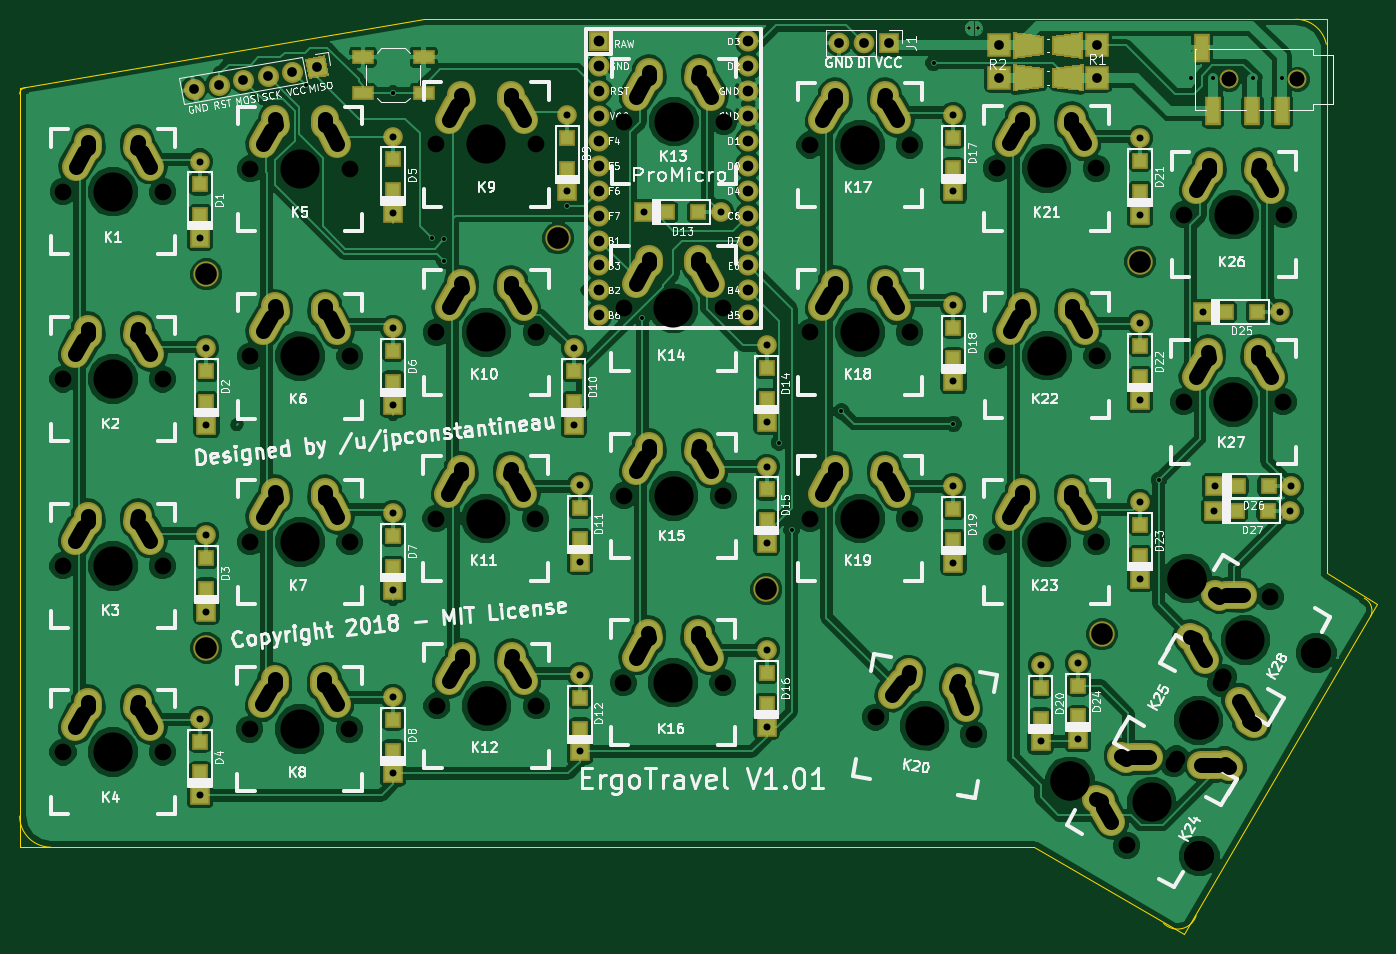
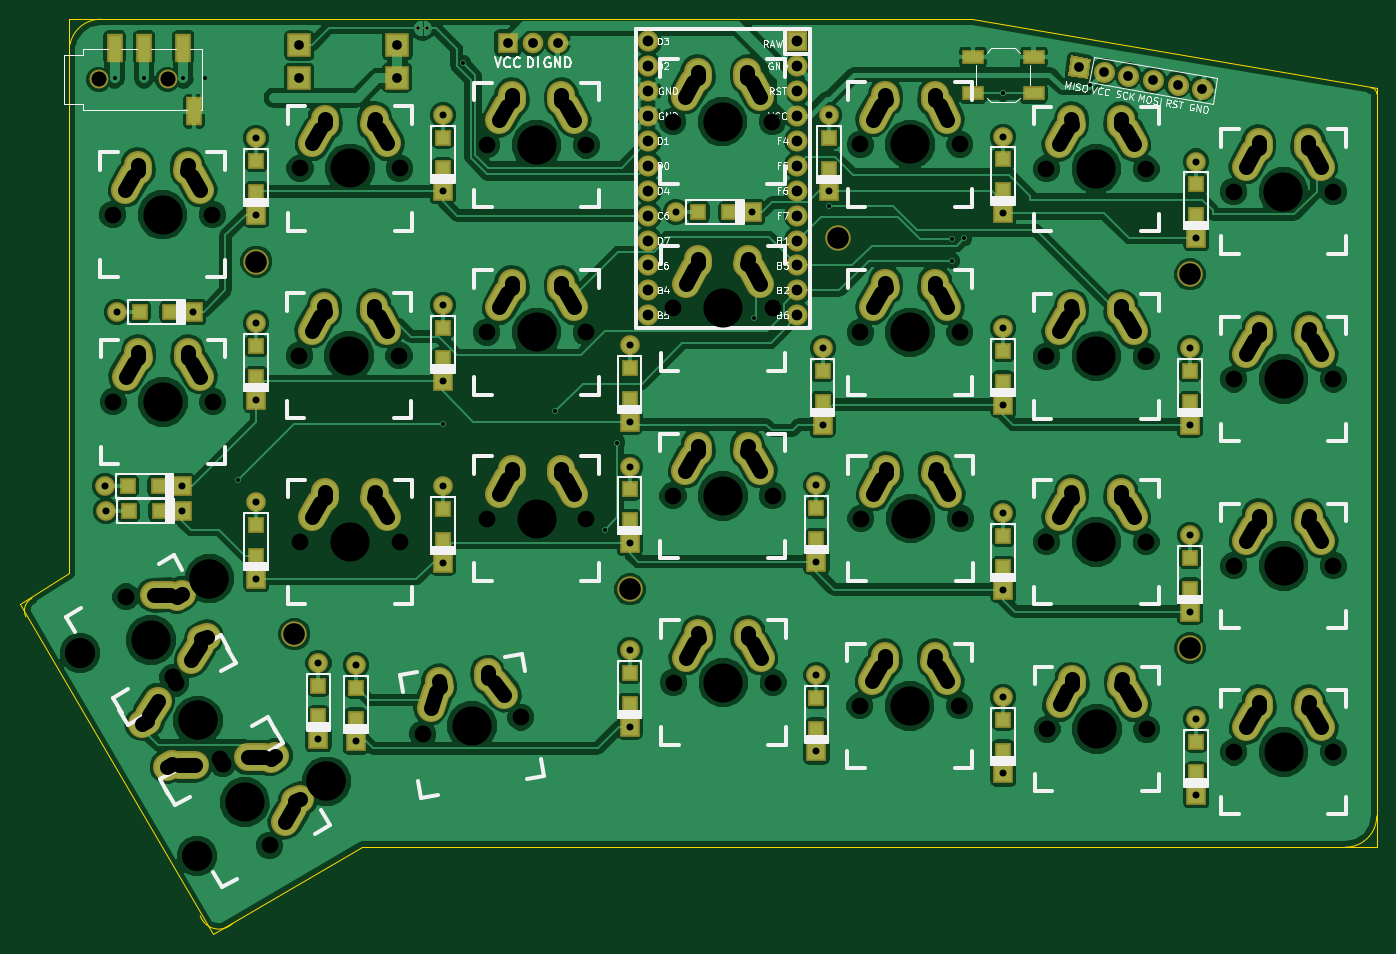
Circuit board: 9 layer files. Board 138.4 x 93.3 mm.
- bottom_copper: ErgoTravel-B.Cu.gbr (269939 bytes)
- bottom_mask: ErgoTravel-B.Mask.gbr (11707 bytes)
- bottom_silk: ErgoTravel-B.SilkS.gbr (51744 bytes)
- outline: ErgoTravel-Edge.Cuts.gbr (1499 bytes)
- top_copper: ErgoTravel-F.Cu.gbr (269140 bytes)
- top_mask: ErgoTravel-F.Mask.gbr (12391 bytes)
- top_silk: ErgoTravel-F.SilkS.gbr (119964 bytes)
- drill: ErgoTravel-NPTH.drl (1956 bytes)
- drill: ErgoTravel.drl (6397 bytes)

=== bottom_copper: ErgoTravel-B.Cu.gbr (269939 bytes, source omitted) ===
=== bottom_mask: ErgoTravel-B.Mask.gbr (11707 bytes, source omitted) ===
=== bottom_silk: ErgoTravel-B.SilkS.gbr (51744 bytes, source omitted) ===
=== outline: ErgoTravel-Edge.Cuts.gbr ===
G04 #@! TF.FileFunction,Profile,NP*
%FSLAX46Y46*%
G04 Gerber Fmt 4.6, Leading zero omitted, Abs format (unit mm)*
G04 Created by KiCad (PCBNEW 4.0.7) date 03/27/18 08:57:17*
%MOMM*%
%LPD*%
G01*
G04 APERTURE LIST*
%ADD10C,0.100000*%
%ADD11C,0.150000*%
G04 APERTURE END LIST*
D10*
D11*
X212725000Y-107315000D02*
G75*
G03X212090000Y-105410000I-1270000J635000D01*
G01*
X191620097Y-138579903D02*
G75*
G03X194945000Y-137795000I1419903J1419903D01*
G01*
X74930000Y-127635000D02*
G75*
G03X78105000Y-130810000I3175000J0D01*
G01*
X75565000Y-53340000D02*
G75*
G03X74930000Y-53975000I0J-635000D01*
G01*
X208218344Y-48907331D02*
G75*
G03X205105000Y-46355000I-3113344J-622669D01*
G01*
X74930000Y-53340000D02*
X74930000Y-130810000D01*
X116205000Y-46355000D02*
X74930000Y-53340000D01*
X132080000Y-46355000D02*
X116205000Y-46355000D01*
X208280000Y-46355000D02*
X132080000Y-46355000D01*
X208280000Y-95250000D02*
X208280000Y-46355000D01*
X208280000Y-102870000D02*
X208280000Y-95250000D01*
X213360000Y-106045000D02*
X208280000Y-102870000D01*
X193675000Y-139700000D02*
X213360000Y-106045000D01*
X178435000Y-130810000D02*
X193675000Y-139700000D01*
X156210000Y-130810000D02*
X178435000Y-130810000D01*
X134620000Y-130810000D02*
X156210000Y-130810000D01*
X99060000Y-130810000D02*
X134620000Y-130810000D01*
X74930000Y-130810000D02*
X99060000Y-130810000D01*
X208280000Y-55880000D02*
X208280000Y-58420000D01*
X208280000Y-57150000D02*
X208280000Y-55880000D01*
M02*

=== top_copper: ErgoTravel-F.Cu.gbr (269140 bytes, source omitted) ===
=== top_mask: ErgoTravel-F.Mask.gbr (12391 bytes, source omitted) ===
=== top_silk: ErgoTravel-F.SilkS.gbr (119964 bytes, source omitted) ===
=== drill: ErgoTravel-NPTH.drl ===
M48
;DRILL file {KiCad 4.0.7} date 03/27/18 08:57:06
;FORMAT={-:-/ absolute / inch / decimal}
FMAT,2
INCH,TZ
T1C0.059
T2C0.067
T3C0.087
T4C0.120
T5C0.157
%
G90
G05
M72
T1
X7.8061Y-2.0669
X7.8061Y-2.0669
X8.0817Y-2.0669
X8.0817Y-2.0669
T2
X3.1238Y-3.2699
X3.1238Y-4.02
X3.1238Y-4.7677
X3.1246Y-2.5175
X3.5238Y-3.2699
X3.5238Y-4.02
X3.5238Y-4.7677
X3.5246Y-2.5175
X3.8739Y-4.6763
X3.8762Y-2.4261
X3.8762Y-3.1785
X3.8762Y-3.9239
X4.2739Y-4.6763
X4.2762Y-2.4261
X4.2762Y-3.1785
X4.2762Y-3.9239
X4.6216Y-3.8301
X4.624Y-2.3276
X4.624Y-3.0824
X4.6256Y-4.5826
X5.0216Y-3.8301
X5.024Y-2.3276
X5.024Y-3.0824
X5.0256Y-4.5826
X5.3741Y-4.4888
X5.3757Y-2.9863
X5.3764Y-3.7387
X5.3772Y-2.2362
X5.7741Y-4.4888
X5.7757Y-2.9863
X5.7764Y-3.7387
X5.7772Y-2.2362
X6.1242Y-2.33
X6.1242Y-3.0824
X6.1242Y-3.8301
X6.3874Y-4.6275
X6.5242Y-2.33
X6.5242Y-3.0824
X6.5242Y-3.8301
X6.7813Y-4.697
X6.8742Y-2.4237
X6.8742Y-3.9239
X6.8766Y-3.1761
X7.2742Y-2.4237
X7.2742Y-3.9239
X7.2766Y-3.1761
X7.3962Y-5.1425
X7.5845Y-4.8141
X7.5845Y-4.8141
X7.5962Y-4.7961
X7.6243Y-3.3613
X7.6259Y-2.61
X7.7728Y-4.4911
X7.7845Y-4.4677
X7.7845Y-4.4677
X7.9728Y-4.1447
X8.0243Y-3.3613
X8.0259Y-2.61
T3
X3.7Y-2.85
X3.7Y-4.35
X5.1123Y-2.705
X5.9491Y-4.1137
X7.2969Y-4.2942
X7.4493Y-2.7988
T4
X7.6876Y-5.1854
X7.6876Y-5.1854
X8.1576Y-4.3714
X8.1576Y-4.3714
T5
X3.3238Y-3.2699
X3.3238Y-4.02
X3.3238Y-4.7677
X3.3246Y-2.5175
X4.0739Y-4.6763
X4.0762Y-2.4261
X4.0762Y-3.1785
X4.0762Y-3.9239
X4.8216Y-3.8301
X4.824Y-2.3276
X4.824Y-3.0824
X4.8256Y-4.5826
X5.5741Y-4.4888
X5.5757Y-2.9863
X5.5764Y-3.7387
X5.5772Y-2.2362
X6.3242Y-2.33
X6.3242Y-3.0824
X6.3242Y-3.8301
X6.5843Y-4.6622
X7.0742Y-2.4237
X7.0742Y-3.9239
X7.0766Y-3.1761
X7.168Y-4.8854
X7.168Y-4.8854
X7.4962Y-4.9693
X7.638Y-4.0714
X7.638Y-4.0714
X7.6845Y-4.6409
X7.6845Y-4.6409
X7.8243Y-3.3613
X7.8259Y-2.61
X7.8728Y-4.3179
T0
M30

=== drill: ErgoTravel.drl (6397 bytes, source withheld) ===
